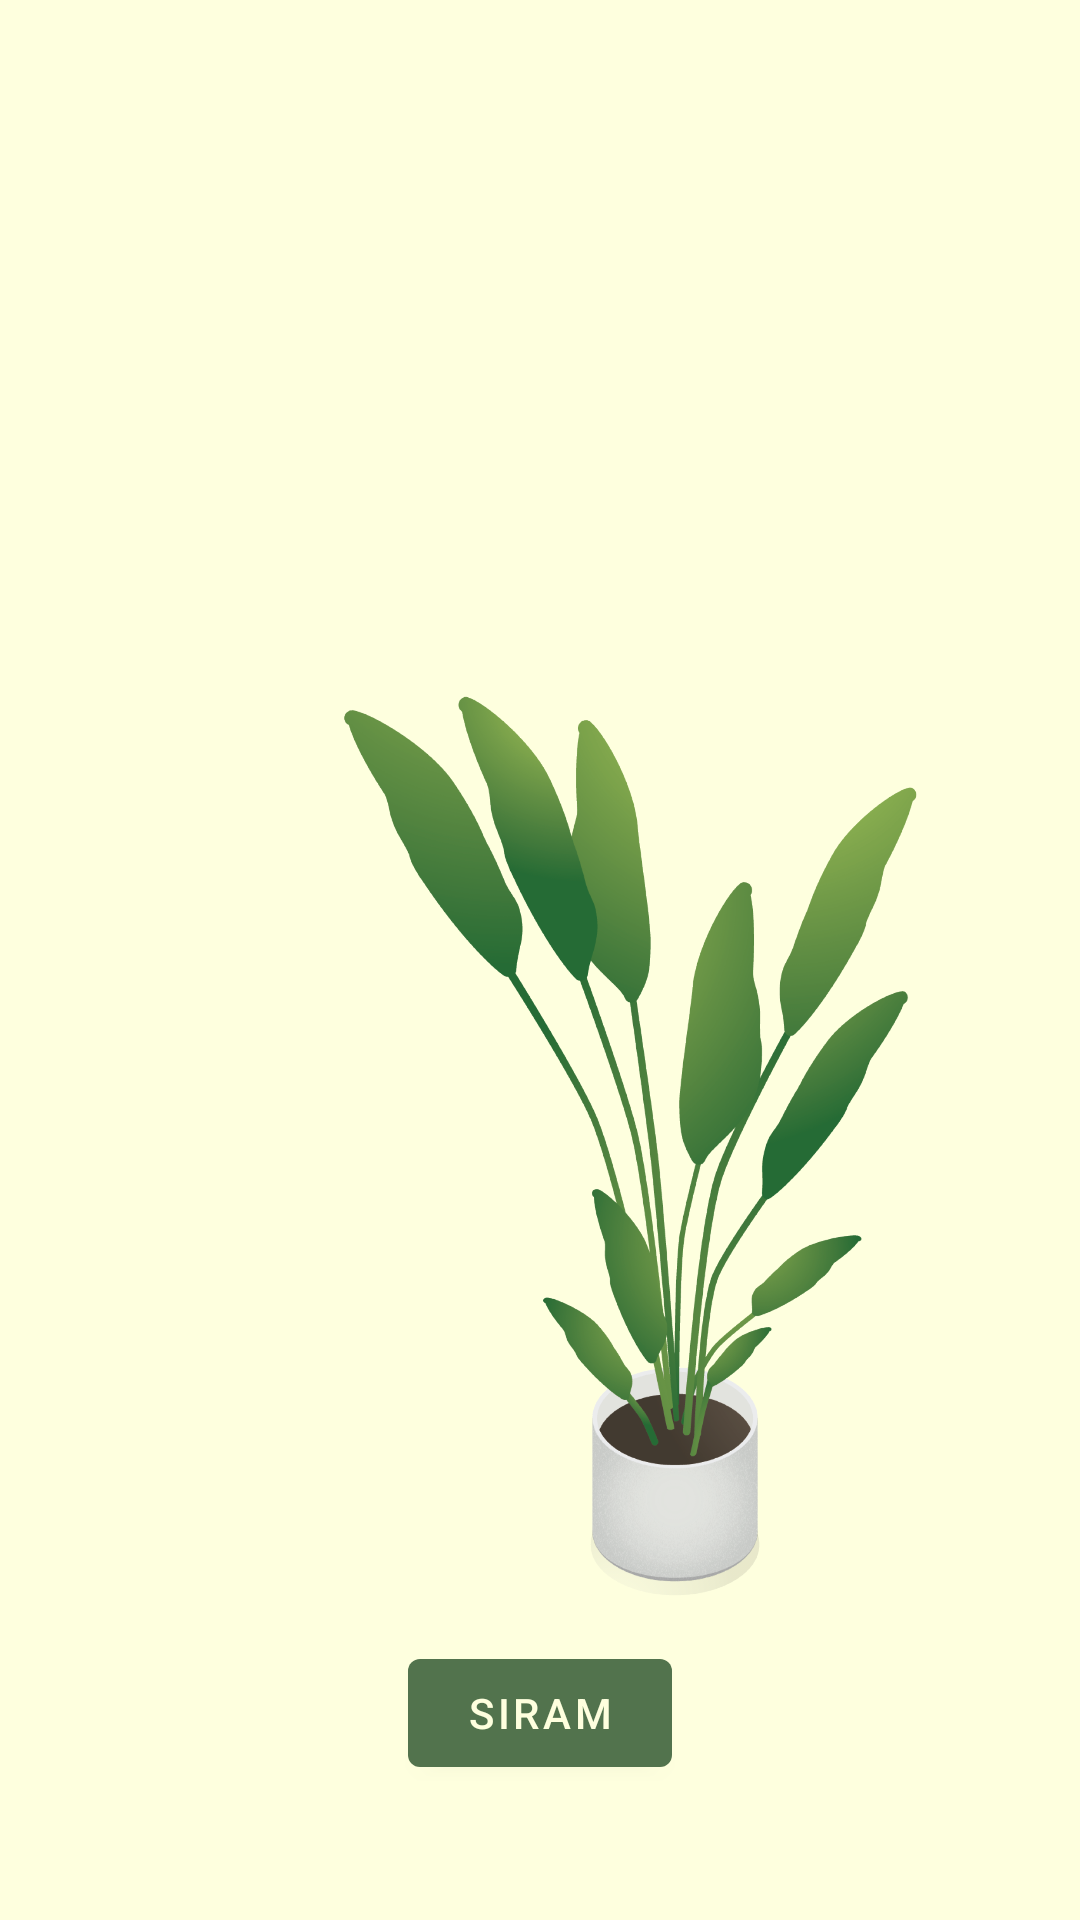

The Android layout XML behind this screen, and the referenced resources:
<!-- AndroidManifest.xml: application theme Theme.MoSoF -->
<!-- res/layout/activity_watering_plant.xml -->
<?xml version="1.0" encoding="utf-8"?>
<androidx.constraintlayout.widget.ConstraintLayout xmlns:android="http://schemas.android.com/apk/res/android"
    xmlns:app="http://schemas.android.com/apk/res-auto"
    android:layout_width="match_parent"
    android:layout_height="match_parent"
    android:background="@color/yellow">

    <ImageView
        android:id="@+id/iv_plant"
        android:layout_width="300dp"
        android:layout_height="300dp"
        android:layout_marginTop="232dp"
        android:src="@drawable/plant_white"
        app:layout_constraintEnd_toEndOf="parent"
        app:layout_constraintTop_toTopOf="parent" />

    <ImageView
        android:id="@+id/iv_watering_plant"
        android:layout_width="250dp"
        android:layout_height="250dp"
        android:layout_marginTop="72dp"
        android:src="@drawable/watering"
        app:layout_constraintStart_toStartOf="parent"
        app:layout_constraintTop_toTopOf="parent" />

    <Button
        android:id="@+id/btn_watering"
        android:layout_width="wrap_content"
        android:layout_height="wrap_content"
        android:layout_marginTop="15dp"
        android:text="@string/watering"
        app:layout_constraintEnd_toEndOf="parent"
        app:layout_constraintStart_toStartOf="parent"
        app:layout_constraintTop_toBottomOf="@id/iv_plant" />

</androidx.constraintlayout.widget.ConstraintLayout>
<!-- resources referenced by this layout -->
<resources>
  <color name="yellow">#FEFFDE</color>
  <!-- drawable plant_white: png bitmap (drawable, 411580 bytes) -->
  <string name="watering">Siram</string>
  <style name="Theme.MoSoF" parent="Theme.MaterialComponents.DayNight.DarkActionBar">
          
          <item name="colorPrimary">@color/dark_green</item>
          <item name="colorPrimaryVariant">@color/dark_yellow</item>
          <item name="colorOnPrimary">@color/yellow</item>
          
          <item name="colorSecondary">@color/green</item>
          <item name="colorSecondaryVariant">@color/dark_green</item>
          <item name="colorOnSecondary">@color/green</item>
          
          <item name="android:statusBarColor" tools:targetApi="l">?attr/colorPrimaryVariant</item>
          
      </style>
  <color name="dark_green">#52734D</color>
  <color name="dark_yellow">#E9EACA</color>
  <color name="green">#91C788</color>
</resources>
